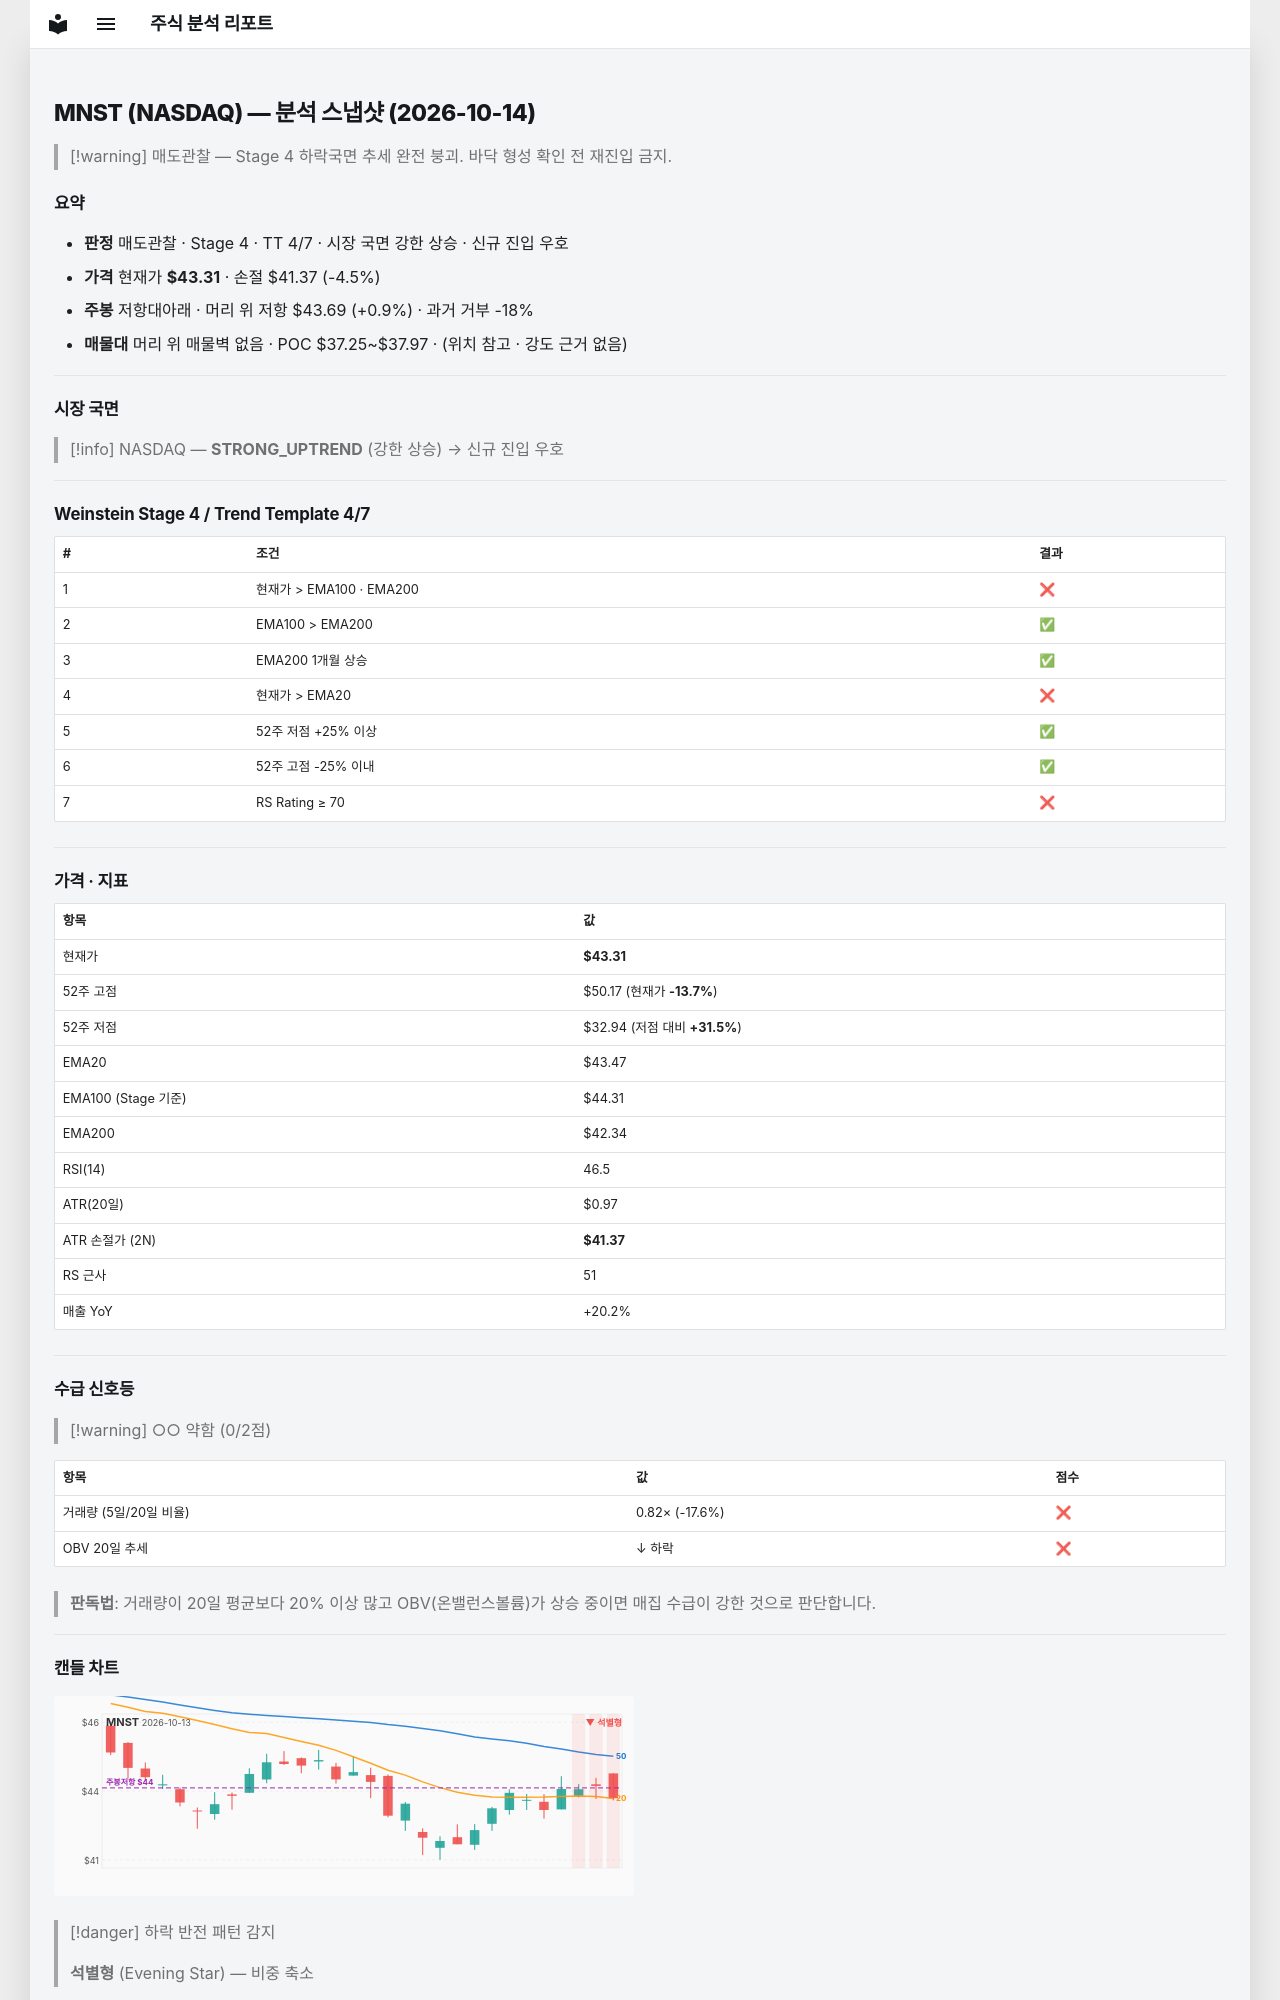

repository: soloandco/stock-reports · page: snapshots/MNST-2026-10-14/index.html · generator: mkdocs

---
type: analysis-snapshot
title: MNST 분석 스냅샷
ticker: MNST
market: NASDAQ
created: 2026-10-14
updated: 2026-10-14
bar-date: 2026-10-13
verdict: 매도관찰
real-rr: 0.20
sma50-gap-pct: -0.4
weekly-position: 저항대아래
weekly-overhead-price: 43.69
weekly-overhead-pct: 0.9
stage: 4
trend-template-score: 4
tt-max: 7
ma-set: ema-20-100-200
price: 43.310001373291016
stop-price: 41.37368973748062
market-regime: STRONG_UPTREND
supply-demand-score: 0/2
supply-demand-label: 약함
status: tracking
tags:
  - stock-agent
  - watchlist
  - MNST
  - analysis
related:
  - "[[analysis-template]]"
---

# MNST (NASDAQ) — 분석 스냅샷 (2026-10-14)

> [!warning] 매도관찰 — Stage 4 하락국면
> 추세 완전 붕괴. 바닥 형성 확인 전 재진입 금지.

## 요약

- **판정** 매도관찰 · Stage 4 · TT 4/7 · 시장 국면 강한 상승 · 신규 진입 우호
- **가격** 현재가 **$43.31** · 손절 $41.37 (-4.5%)
- **주봉** 저항대아래 · 머리 위 저항 $43.69 (+0.9%) · 과거 거부 -18%
- **매물대** 머리 위 매물벽 없음 · POC $37.25~$37.97 · (위치 참고 · 강도 근거 없음)

---

## 시장 국면

> [!info] NASDAQ — **STRONG_UPTREND** (강한 상승) → 신규 진입 우호

---

## Weinstein Stage 4 / Trend Template 4/7

| # | 조건 | 결과 |
|---|------|------|
| 1 | 현재가 > EMA100 · EMA200 | ❌ |
| 2 | EMA100 > EMA200 | ✅ |
| 3 | EMA200 1개월 상승 | ✅ |
| 4 | 현재가 > EMA20 | ❌ |
| 5 | 52주 저점 +25% 이상 | ✅ |
| 6 | 52주 고점 -25% 이내 | ✅ |
| 7 | RS Rating ≥ 70 | ❌ |

---

## 가격 · 지표

| 항목 | 값 |
|------|---|
| 현재가 | **$43.31** |
| 52주 고점 | $50.17 (현재가 **-13.7%**) |
| 52주 저점 | $32.94 (저점 대비 **+31.5%**) |
| EMA20 | $43.47 |
| EMA100 (Stage 기준) | $44.31 |
| EMA200 | $42.34 |
| RSI(14) | 46.5 |
| ATR(20일) | $0.97 |
| ATR 손절가 (2N) | **$41.37** |
| RS 근사 | 51 |
| 매출 YoY | +20.2% |

---
## 수급 신호등

> [!warning] ○○ 약함 (0/2점)

| 항목 | 값 | 점수 |
|------|------|------|
| 거래량 (5일/20일 비율) | 0.82× (-17.6%) | ❌ |
| OBV 20일 추세 | ↓ 하락 | ❌ |

> **판독법**: 거래량이 20일 평균보다 20% 이상 많고 OBV(온밸런스볼륨)가 상승 중이면 매집 수급이 강한 것으로 판단합니다.

---
